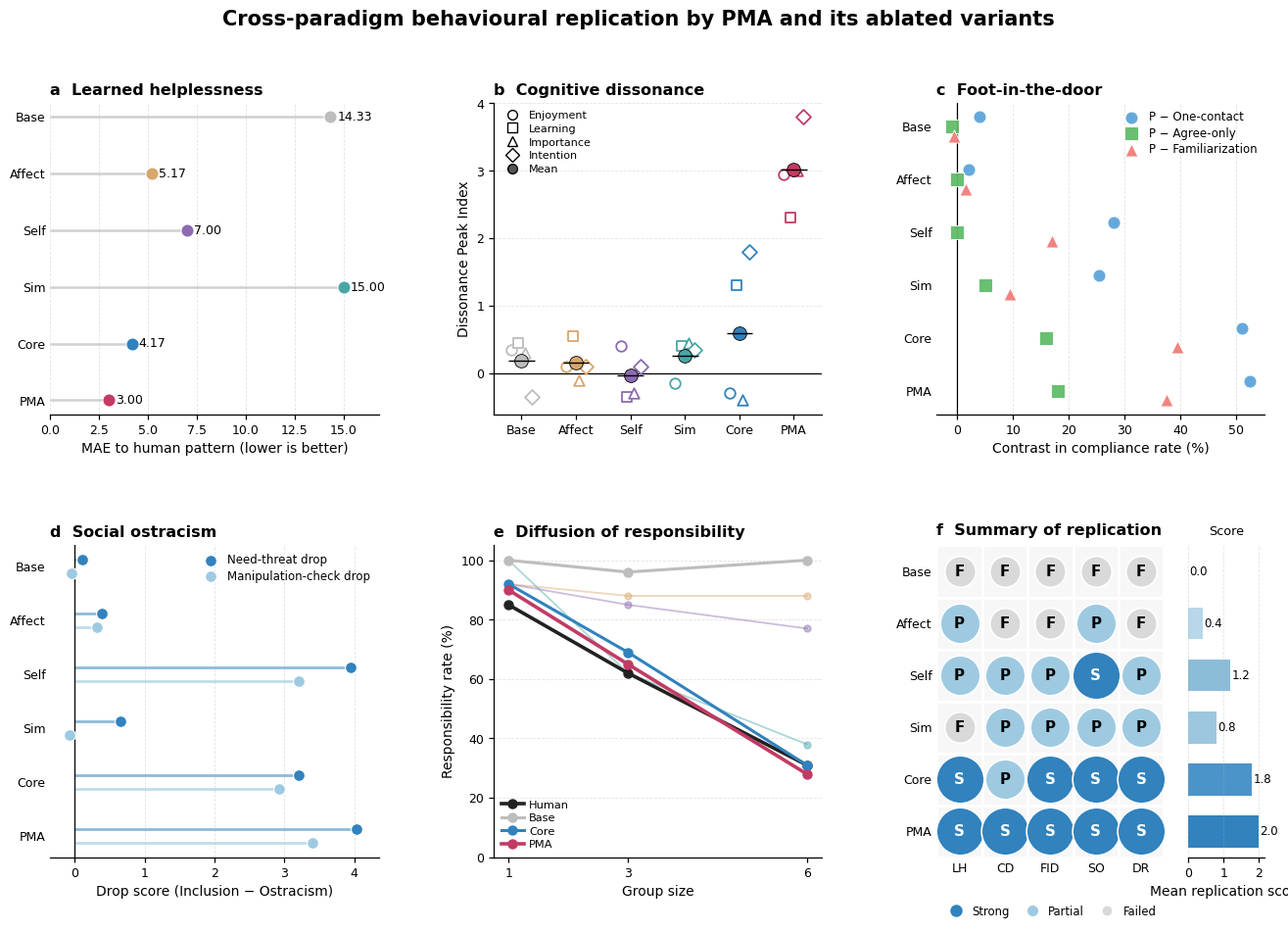

The script that saved this image:
# import numpy as np
# import matplotlib.pyplot as plt
# from matplotlib.lines import Line2D
#
# # =========================================================
# # Global style
# # =========================================================
# plt.rcParams.update({
#     "font.family": "DejaVu Sans",
#     "font.size": 9.5,
#     "axes.titlesize": 11.5,
#     "axes.labelsize": 10,
#     "xtick.labelsize": 9,
#     "ytick.labelsize": 9,
#     "axes.linewidth": 0.9,
#     "xtick.major.width": 0.9,
#     "ytick.major.width": 0.9,
# })
#
# # =========================================================
# # Model labels
# # =========================================================
# models_short = ["Base", "Affect", "Self", "Sim", "Core", "PMA"]
#
# model_colors = {
#     "Human": "#222222",
#     "Base": "#bdbdbd",
#     "Affect": "#d9a66b",
#     "Self": "#8c6bb1",
#     "Sim": "#4aa6a6",
#     "Core": "#3182bd",
#     "PMA": "#c23b63",
# }
#
# # =========================================================
# # Panel a: Learned helplessness
# # =========================================================
# lh_mae = {
#     "Base": 14.33,
#     "Affect": 5.17,
#     "Self": 7.00,
#     "Sim": 15.00,
#     "Core": 4.17,
#     "PMA": 3.00,
# }
#
# # =========================================================
# # Panel b: Cognitive dissonance
# # =========================================================
# cd_dpi = {
#     "Base":   [0.35, 0.45, 0.30, -0.35],
#     "Affect": [0.10, 0.55, -0.10, 0.10],
#     "Self":   [0.40, -0.35, -0.30, 0.10],
#     "Sim":    [-0.15, 0.40, 0.45, 0.35],
#     "Core":   [-0.30, 1.30, -0.40, 1.80],
#     "PMA":    [2.95, 2.30, 3.00, 3.80],
# }
# cd_mean = {m: np.mean(vals) for m, vals in cd_dpi.items()}
#
# measure_names = ["Enjoyment", "Learning", "Importance", "Intention"]
# measure_markers = ["o", "s", "^", "D"]
#
# # =========================================================
# # Panel c: Foot-in-the-door
# # =========================================================
# fid_contrasts = {
#     "Base": {
#         "P − One-contact": 4.0,
#         "P − Agree-only": -1.0,
#         "P − Familiarization": -0.5,
#     },
#     "Affect": {
#         "P − One-contact": 2.0,
#         "P − Agree-only": 0.0,
#         "P − Familiarization": 1.5,
#     },
#     "Self": {
#         "P − One-contact": 28.0,
#         "P − Agree-only": 0.0,
#         "P − Familiarization": 17.0,
#     },
#     "Sim": {
#         "P − One-contact": 25.5,
#         "P − Agree-only": 5.0,
#         "P − Familiarization": 9.5,
#     },
#     "Core": {
#         "P − One-contact": 51.0,
#         "P − Agree-only": 16.0,
#         "P − Familiarization": 39.5,
#     },
#     "PMA": {
#         "P − One-contact": 52.5,
#         "P − Agree-only": 18.0,
#         "P − Familiarization": 37.5,
#     },
# }
#
# contrast_names = ["P − One-contact", "P − Agree-only", "P − Familiarization"]
#
# contrast_colors = {
#     "P − One-contact": "#5DA5DA",
#     "P − Agree-only": "#60BD68",
#     "P − Familiarization": "#F17C79",
# }
#
# contrast_markers = {
#     "P − One-contact": "o",
#     "P − Agree-only": "s",
#     "P − Familiarization": "^",
# }
#
# # =========================================================
# # Panel d: Social ostracism
# # =========================================================
# so_need_drop = {
#     "Base": 0.10,
#     "Affect": 0.38,
#     "Self": 3.95,
#     "Sim": 0.65,
#     "Core": 3.20,
#     "PMA": 4.03,
# }
# so_manip_drop = {
#     "Base": -0.05,
#     "Affect": 0.31,
#     "Self": 3.20,
#     "Sim": -0.07,
#     "Core": 2.92,
#     "PMA": 3.40,
# }
#
# # =========================================================
# # Panel e: Diffusion of responsibility
# # =========================================================
# group_sizes = [1, 3, 6]
# dor_rates = {
#     "Human":  [85, 62, 31],
#     "Base":   [100, 96, 100],
#     "Affect": [92, 88, 88],
#     "Self":   [92, 85, 77],
#     "Sim":    [100, 62, 38],
#     "Core":   [92, 69, 31],
#     "PMA":    [90, 65, 28],
# }
#
# # =========================================================
# # Panel f: Summary data
# # 0 = Failed, 1 = Partial, 2 = Strong
# # =========================================================
# summary_experiments_short = ["LH", "CD", "FID", "SO", "DR"]
# summary_matrix = np.array([
#     [0, 0, 0, 0, 0],  # Base
#     [1, 1, 0, 1, 0],  # Affect
#     [1, 1, 1, 2, 1],  # Self
#     [0, 1, 1, 1, 1],  # Sim
#     [2, 1, 2, 2, 2],  # Core
#     [2, 2, 2, 2, 2],  # PMA
# ])
# summary_label = {0: "F", 1: "P", 2: "S"}
# overall_replication_score = summary_matrix.mean(axis=1)
#
# # =========================================================
# # Figure
# # =========================================================
# fig = plt.figure(figsize=(16, 10))
# gs = fig.add_gridspec(2, 3, hspace=0.42, wspace=0.35)
#
# # =========================================================
# # Panel a: Learned helplessness
# # =========================================================
# ax1 = fig.add_subplot(gs[0, 0])
#
# y = np.arange(len(models_short))
# for i, m in enumerate(models_short):
#     ax1.hlines(i, 0, lh_mae[m], color="#d0d0d0", linewidth=1.8, zorder=1)
#     ax1.scatter(
#         lh_mae[m], i,
#         s=90,
#         color=model_colors[m],
#         edgecolor="white",
#         linewidth=0.8,
#         zorder=3
#     )
#     ax1.text(
#         lh_mae[m] + 0.35,
#         i,
#         f"{lh_mae[m]:.2f}",
#         va="center",
#         ha="left",
#         fontsize=9
#     )
#
# ax1.set_yticks(y)
# ax1.set_yticklabels(models_short)
# ax1.invert_yaxis()
# ax1.set_xlim(0, 16.8)
# ax1.set_xlabel("MAE to human pattern (lower is better)")
# ax1.set_title("a  Learned helplessness", loc="left", fontweight="bold")
# ax1.grid(axis="x", linestyle="--", linewidth=0.6, alpha=0.35)
# ax1.spines["top"].set_visible(False)
# ax1.spines["right"].set_visible(False)
# ax1.spines["left"].set_visible(False)
# ax1.tick_params(axis="y", length=0)
#
# # =========================================================
# # Panel b: Cognitive dissonance
# # =========================================================
# ax2 = fig.add_subplot(gs[0, 1])
#
# x = np.arange(len(models_short))
# jitter = np.array([-0.18, -0.06, 0.06, 0.18])
#
# for i, m in enumerate(models_short):
#     vals = cd_dpi[m]
#
#     for j, val in enumerate(vals):
#         ax2.scatter(
#             x[i] + jitter[j],
#             val,
#             s=58,
#             marker=measure_markers[j],
#             facecolor="white",
#             edgecolor=model_colors[m],
#             linewidth=1.3,
#             zorder=3
#         )
#
#     ax2.scatter(
#         x[i],
#         cd_mean[m],
#         s=98,
#         marker="o",
#         color=model_colors[m],
#         edgecolor="black",
#         linewidth=0.6,
#         zorder=4
#     )
#
#     ax2.hlines(
#         cd_mean[m],
#         x[i] - 0.24,
#         x[i] + 0.24,
#         color="black",
#         linewidth=1.0,
#         zorder=4
#     )
#
# ax2.axhline(0, color="black", linewidth=0.9)
# ax2.set_xticks(x)
# ax2.set_xticklabels(models_short)
# ax2.set_ylabel("Dissonance Peak Index")
# ax2.set_title("b  Cognitive dissonance", loc="left", fontweight="bold")
# ax2.grid(axis="y", linestyle="--", linewidth=0.6, alpha=0.35)
# ax2.spines["top"].set_visible(False)
# ax2.spines["right"].set_visible(False)
#
# measure_handles = [
#     Line2D(
#         [0], [0],
#         marker=measure_markers[i],
#         color="none",
#         markerfacecolor="white",
#         markeredgecolor="black",
#         markersize=7,
#         label=measure_names[i]
#     )
#     for i in range(4)
# ]
#
# mean_handle = Line2D(
#     [0], [0],
#     marker="o",
#     color="none",
#     markerfacecolor="#555555",
#     markeredgecolor="black",
#     markersize=7,
#     label="Mean"
# )
#
# ax2.legend(
#     handles=measure_handles + [mean_handle],
#     frameon=False,
#     fontsize=8,
#     loc="upper left",
#     handletextpad=0.5,
#     borderpad=0.2,
#     labelspacing=0.35
# )
#
# # =========================================================
# # Panel c: Foot-in-the-door
# # =========================================================
# ax3 = fig.add_subplot(gs[0, 2])
#
# y_pos = np.arange(len(models_short))
# contrast_offsets = {
#     "P − One-contact": -0.18,
#     "P − Agree-only": 0.00,
#     "P − Familiarization": 0.18,
# }
#
# for cname in contrast_names:
#     vals = [fid_contrasts[m][cname] for m in models_short]
#     y_shifted = y_pos + contrast_offsets[cname]
#
#     ax3.scatter(
#         vals,
#         y_shifted,
#         s=88,
#         marker=contrast_markers[cname],
#         color=contrast_colors[cname],
#         edgecolor="white",
#         linewidth=0.7,
#         alpha=0.95,
#         label=cname,
#         zorder=3
#     )
#
# ax3.axvline(0, color="black", linewidth=0.9)
# ax3.set_yticks(y_pos)
# ax3.set_yticklabels(models_short)
# ax3.invert_yaxis()
# ax3.set_xlabel("Contrast in compliance rate (%)")
# ax3.set_title("c  Foot-in-the-door", loc="left", fontweight="bold")
# ax3.grid(axis="x", linestyle="--", linewidth=0.6, alpha=0.35)
# ax3.spines["top"].set_visible(False)
# ax3.spines["right"].set_visible(False)
# ax3.spines["left"].set_visible(False)
# ax3.tick_params(axis="y", length=0)
# ax3.legend(
#     frameon=False,
#     fontsize=8.5,
#     loc="upper right",
#     handletextpad=0.5,
#     borderpad=0.2,
#     labelspacing=0.3
# )
#
# # =========================================================
# # Panel d: Social ostracism
# # Dot plot
# # =========================================================
# ax4 = fig.add_subplot(gs[1, 0])
#
# y = np.arange(len(models_short))
#
# need_vals = np.array([so_need_drop[m] for m in models_short])
# manip_vals = np.array([so_manip_drop[m] for m in models_short])
#
# offset = 0.13
#
# for i in range(len(models_short)):
#     ax4.hlines(
#         y=i - offset,
#         xmin=0,
#         xmax=need_vals[i],
#         color="#3182bd",
#         linewidth=2.0,
#         alpha=0.55,
#         zorder=1
#     )
#     ax4.hlines(
#         y=i + offset,
#         xmin=0,
#         xmax=manip_vals[i],
#         color="#9ecae1",
#         linewidth=2.0,
#         alpha=0.65,
#         zorder=1
#     )
#
# ax4.scatter(
#     need_vals,
#     y - offset,
#     s=72,
#     color="#3182bd",
#     edgecolor="white",
#     linewidth=0.8,
#     label="Need-threat drop",
#     zorder=3
# )
#
# ax4.scatter(
#     manip_vals,
#     y + offset,
#     s=72,
#     color="#9ecae1",
#     edgecolor="white",
#     linewidth=0.8,
#     label="Manipulation-check drop",
#     zorder=3
# )
#
# ax4.axvline(0, color="black", linewidth=0.9)
# ax4.set_yticks(y)
# ax4.set_yticklabels(models_short)
# ax4.invert_yaxis()
# ax4.set_xlim(-0.35, 4.35)
# ax4.set_xlabel("Drop score (Inclusion − Ostracism)")
# ax4.set_title("d  Social ostracism", loc="left", fontweight="bold")
# ax4.grid(axis="x", linestyle="--", linewidth=0.6, alpha=0.35)
# ax4.spines["top"].set_visible(False)
# ax4.spines["right"].set_visible(False)
# ax4.spines["left"].set_visible(False)
# ax4.tick_params(axis="y", length=0)
# ax4.legend(
#     frameon=False,
#     fontsize=8.5,
#     loc="upper right",
#     handletextpad=0.5,
#     borderpad=0.2,
#     labelspacing=0.3
# )
#
# # =========================================================
# # Panel e: Diffusion of responsibility
# # =========================================================
# ax5 = fig.add_subplot(gs[1, 1])
#
# highlight_models = ["Human", "Base", "Core", "PMA"]
#
# for name, vals in dor_rates.items():
#     if name in highlight_models:
#         lw = 2.6 if name in ["Human", "PMA"] else 2.2
#         alpha = 1.0
#         z = 4
#         ms = 6.5
#     else:
#         lw = 1.3
#         alpha = 0.45
#         z = 2
#         ms = 5.0
#
#     ax5.plot(
#         group_sizes,
#         vals,
#         marker="o",
#         linewidth=lw,
#         markersize=ms,
#         color=model_colors[name],
#         alpha=alpha,
#         label=name,
#         zorder=z
#     )
#
# ax5.set_xticks(group_sizes)
# ax5.set_xlabel("Group size")
# ax5.set_ylabel("Responsibility rate (%)")
# ax5.set_ylim(0, 105)
# ax5.set_title("e  Diffusion of responsibility", loc="left", fontweight="bold")
# ax5.grid(axis="y", linestyle="--", linewidth=0.6, alpha=0.35)
# ax5.spines["top"].set_visible(False)
# ax5.spines["right"].set_visible(False)
#
# handles, labels = ax5.get_legend_handles_labels()
# legend_keep = ["Human", "Base", "Core", "PMA"]
# ordered_handles = [handles[labels.index(o)] for o in legend_keep]
# ordered_labels = legend_keep
# ax5.legend(
#     ordered_handles,
#     ordered_labels,
#     frameon=False,
#     fontsize=8.2,
#     loc="lower left",
#     handletextpad=0.5,
#     borderpad=0.2,
#     labelspacing=0.3
# )
#
# # =========================================================
# # Panel f: Summary of replication
# # Bubble matrix + mean replication score
# # =========================================================
# subgs_f = gs[1, 2].subgridspec(1, 2, width_ratios=[4.3, 1.45], wspace=0.16)
# ax6 = fig.add_subplot(subgs_f[0, 0])
# ax6b = fig.add_subplot(subgs_f[0, 1], sharey=ax6)
#
# # ---- Left: bubble matrix ----
# n_rows, n_cols = summary_matrix.shape
# ax6.set_xlim(-0.5, n_cols - 0.5)
# ax6.set_ylim(n_rows - 0.5, -0.5)
#
# for i in range(n_rows):
#     for j in range(n_cols):
#         rect = plt.Rectangle(
#             (j - 0.5, i - 0.5),
#             1,
#             1,
#             facecolor="#f7f7f7",
#             edgecolor="white",
#             linewidth=2
#         )
#         ax6.add_patch(rect)
#
# bubble_color = {
#     0: "#d9d9d9",
#     1: "#9ecae1",
#     2: "#3182bd"
# }
#
# bubble_size = {
#     0: 520,
#     1: 860,
#     2: 1230
# }
#
# for i in range(n_rows):
#     for j in range(n_cols):
#         val = int(summary_matrix[i, j])
#         ax6.scatter(
#             j,
#             i,
#             s=bubble_size[val],
#             color=bubble_color[val],
#             edgecolor="white",
#             linewidth=1.2,
#             zorder=3
#         )
#         ax6.text(
#             j,
#             i,
#             summary_label[val],
#             ha="center",
#             va="center",
#             fontsize=10.8,
#             fontweight="bold",
#             color="black" if val < 2 else "white",
#             zorder=4
#         )
#
# ax6.set_xticks(np.arange(n_cols))
# ax6.set_xticklabels(summary_experiments_short)
# ax6.set_yticks(np.arange(n_rows))
# ax6.set_yticklabels(models_short)
# ax6.set_title("f  Summary of replication", loc="left", fontweight="bold", pad=8)
# ax6.tick_params(axis="x", length=0)
# ax6.tick_params(axis="y", length=0)
#
# for spine in ax6.spines.values():
#     spine.set_visible(False)
#
# bubble_handles = [
#     Line2D(
#         [0], [0],
#         marker="o",
#         color="none",
#         markerfacecolor="#3182bd",
#         markeredgecolor="white",
#         markersize=10,
#         label="Strong"
#     ),
#     Line2D(
#         [0], [0],
#         marker="o",
#         color="none",
#         markerfacecolor="#9ecae1",
#         markeredgecolor="white",
#         markersize=9,
#         label="Partial"
#     ),
#     Line2D(
#         [0], [0],
#         marker="o",
#         color="none",
#         markerfacecolor="#d9d9d9",
#         markeredgecolor="white",
#         markersize=8,
#         label="Failed"
#     ),
# ]
#
# ax6.legend(
#     handles=bubble_handles,
#     frameon=False,
#     fontsize=8.4,
#     loc="upper center",
#     bbox_to_anchor=(0.5, -0.12),
#     ncol=3,
#     handletextpad=0.4,
#     columnspacing=1.0
# )
#
# # ---- Right: mean replication score ----
# y = np.arange(n_rows)
# bar_colors = ["#d9d9d9", "#b8d7e8", "#8cbdd8", "#9cc7df", "#4b94ca", "#3182bd"]
#
# ax6b.barh(
#     y,
#     overall_replication_score,
#     color=bar_colors,
#     edgecolor="none",
#     height=0.62
# )
#
# for i, v in enumerate(overall_replication_score):
#     ax6b.text(
#         v + 0.04,
#         i,
#         f"{v:.1f}",
#         va="center",
#         ha="left",
#         fontsize=8.5
#     )
#
# ax6b.set_xlim(0, 2.18)
# ax6b.set_xticks([0, 1, 2])
# ax6b.set_xlabel("Mean replication score")
# ax6b.set_title("Score", fontsize=9.2, pad=8)
# ax6b.tick_params(axis="y", left=False, labelleft=False)
# ax6b.grid(axis="x", linestyle="--", linewidth=0.6, alpha=0.35)
# ax6b.spines["top"].set_visible(False)
# ax6b.spines["right"].set_visible(False)
# ax6b.spines["left"].set_visible(False)
#
# # =========================================================
# # Title
# # =========================================================
# fig.suptitle(
#     "Cross-paradigm behavioural replication by PMA and its ablated variants",
#     fontsize=15,
#     fontweight="bold",
#     y=0.985
# )
#
# plt.tight_layout(rect=[0.02, 0.03, 0.98, 0.955])
# plt.show()
#
# # Optional save:
# # fig.savefig("Figure2_PMA_main_results_final.png", dpi=600, bbox_inches="tight")
# fig.savefig("outputs/Figure3.pdf", bbox_inches="tight")

import numpy as np
import matplotlib.pyplot as plt
from matplotlib.lines import Line2D

# =========================================================
# Global style
# =========================================================
plt.rcParams.update({
    "font.family": "DejaVu Sans",
    "font.size": 9.5,
    "axes.titlesize": 11.5,
    "axes.labelsize": 10,
    "xtick.labelsize": 9,
    "ytick.labelsize": 9,
    "axes.linewidth": 0.9,
    "xtick.major.width": 0.9,
    "ytick.major.width": 0.9,
})

# =========================================================
# Model labels
# =========================================================
models_short = ["Base", "Affect", "Self", "Sim", "Core", "PMA"]

model_colors = {
    "Human": "#222222",
    "Base": "#bdbdbd",
    "Affect": "#d9a66b",
    "Self": "#8c6bb1",
    "Sim": "#4aa6a6",
    "Core": "#3182bd",
    "PMA": "#c23b63",
}

# =========================================================
# Panel a: Learned helplessness
# =========================================================
lh_mae = {
    "Base": 14.33,
    "Affect": 5.17,
    "Self": 7.00,
    "Sim": 15.00,
    "Core": 4.17,
    "PMA": 3.00,
}

# =========================================================
# Panel b: Cognitive dissonance
# =========================================================
cd_dpi = {
    "Base":   [0.35, 0.45, 0.30, -0.35],
    "Affect": [0.10, 0.55, -0.10, 0.10],
    "Self":   [0.40, -0.35, -0.30, 0.10],
    "Sim":    [-0.15, 0.40, 0.45, 0.35],
    "Core":   [-0.30, 1.30, -0.40, 1.80],
    "PMA":    [2.95, 2.30, 3.00, 3.80],
}
cd_mean = {m: np.mean(vals) for m, vals in cd_dpi.items()}

measure_names = ["Enjoyment", "Learning", "Importance", "Intention"]
measure_markers = ["o", "s", "^", "D"]

# =========================================================
# Panel c: Foot-in-the-door
# =========================================================
fid_contrasts = {
    "Base": {
        "P − One-contact": 4.0,
        "P − Agree-only": -1.0,
        "P − Familiarization": -0.5,
    },
    "Affect": {
        "P − One-contact": 2.0,
        "P − Agree-only": 0.0,
        "P − Familiarization": 1.5,
    },
    "Self": {
        "P − One-contact": 28.0,
        "P − Agree-only": 0.0,
        "P − Familiarization": 17.0,
    },
    "Sim": {
        "P − One-contact": 25.5,
        "P − Agree-only": 5.0,
        "P − Familiarization": 9.5,
    },
    "Core": {
        "P − One-contact": 51.0,
        "P − Agree-only": 16.0,
        "P − Familiarization": 39.5,
    },
    "PMA": {
        "P − One-contact": 52.5,
        "P − Agree-only": 18.0,
        "P − Familiarization": 37.5,
    },
}

contrast_names = ["P − One-contact", "P − Agree-only", "P − Familiarization"]

contrast_colors = {
    "P − One-contact": "#5DA5DA",
    "P − Agree-only": "#60BD68",
    "P − Familiarization": "#F17C79",
}

contrast_markers = {
    "P − One-contact": "o",
    "P − Agree-only": "s",
    "P − Familiarization": "^",
}

# =========================================================
# Panel d: Social ostracism
# =========================================================
so_need_drop = {
    "Base": 0.10,
    "Affect": 0.38,
    "Self": 3.95,
    "Sim": 0.65,
    "Core": 3.20,
    "PMA": 4.03,
}
so_manip_drop = {
    "Base": -0.05,
    "Affect": 0.31,
    "Self": 3.20,
    "Sim": -0.07,
    "Core": 2.92,
    "PMA": 3.40,
}

# =========================================================
# Panel e: Diffusion of responsibility
# =========================================================
group_sizes = [1, 3, 6]
dor_rates = {
    "Human":  [85, 62, 31],
    "Base":   [100, 96, 100],
    "Affect": [92, 88, 88],
    "Self":   [92, 85, 77],
    "Sim":    [100, 62, 38],
    "Core":   [92, 69, 31],
    "PMA":    [90, 65, 28],
}

# =========================================================
# Panel f: Summary data
# 0 = Failed, 1 = Partial, 2 = Strong
# =========================================================
summary_experiments_short = ["LH", "CD", "FID", "SO", "DR"]
summary_matrix = np.array([
    [0, 0, 0, 0, 0],  # Base
    [1, 0, 0, 1, 0],  # Affect (CD treated as failed under strict peak criterion)
    [1, 1, 1, 2, 1],  # Self
    [0, 1, 1, 1, 1],  # Sim
    [2, 1, 2, 2, 2],  # Core
    [2, 2, 2, 2, 2],  # PMA
])
summary_label = {0: "F", 1: "P", 2: "S"}
overall_replication_score = summary_matrix.mean(axis=1)

# =========================================================
# Figure
# =========================================================
fig = plt.figure(figsize=(16, 10))
gs = fig.add_gridspec(2, 3, hspace=0.42, wspace=0.35)

# =========================================================
# Panel a: Learned helplessness
# =========================================================
ax1 = fig.add_subplot(gs[0, 0])

y = np.arange(len(models_short))
for i, m in enumerate(models_short):
    ax1.hlines(i, 0, lh_mae[m], color="#d0d0d0", linewidth=1.8, zorder=1)
    ax1.scatter(
        lh_mae[m], i,
        s=90,
        color=model_colors[m],
        edgecolor="white",
        linewidth=0.8,
        zorder=3
    )
    ax1.text(
        lh_mae[m] + 0.35,
        i,
        f"{lh_mae[m]:.2f}",
        va="center",
        ha="left",
        fontsize=9
    )

ax1.set_yticks(y)
ax1.set_yticklabels(models_short)
ax1.invert_yaxis()
ax1.set_xlim(0, 16.8)
ax1.set_xlabel("MAE to human pattern (lower is better)")
ax1.set_title("a  Learned helplessness", loc="left", fontweight="bold")
ax1.grid(axis="x", linestyle="--", linewidth=0.6, alpha=0.35)
ax1.spines["top"].set_visible(False)
ax1.spines["right"].set_visible(False)
ax1.spines["left"].set_visible(False)
ax1.tick_params(axis="y", length=0)

# =========================================================
# Panel b: Cognitive dissonance
# =========================================================
ax2 = fig.add_subplot(gs[0, 1])

x = np.arange(len(models_short))
jitter = np.array([-0.18, -0.06, 0.06, 0.18])

for i, m in enumerate(models_short):
    vals = cd_dpi[m]

    for j, val in enumerate(vals):
        ax2.scatter(
            x[i] + jitter[j],
            val,
            s=58,
            marker=measure_markers[j],
            facecolor="white",
            edgecolor=model_colors[m],
            linewidth=1.3,
            zorder=3
        )

    ax2.scatter(
        x[i],
        cd_mean[m],
        s=98,
        marker="o",
        color=model_colors[m],
        edgecolor="black",
        linewidth=0.6,
        zorder=4
    )

    ax2.hlines(
        cd_mean[m],
        x[i] - 0.24,
        x[i] + 0.24,
        color="black",
        linewidth=1.0,
        zorder=4
    )

ax2.axhline(0, color="black", linewidth=0.9)
ax2.set_xticks(x)
ax2.set_xticklabels(models_short)
ax2.set_ylabel("Dissonance Peak Index")
ax2.set_title("b  Cognitive dissonance", loc="left", fontweight="bold")
ax2.grid(axis="y", linestyle="--", linewidth=0.6, alpha=0.35)
ax2.spines["top"].set_visible(False)
ax2.spines["right"].set_visible(False)

measure_handles = [
    Line2D(
        [0], [0],
        marker=measure_markers[i],
        color="none",
        markerfacecolor="white",
        markeredgecolor="black",
        markersize=7,
        label=measure_names[i]
    )
    for i in range(4)
]

mean_handle = Line2D(
    [0], [0],
    marker="o",
    color="none",
    markerfacecolor="#555555",
    markeredgecolor="black",
    markersize=7,
    label="Mean"
)

ax2.legend(
    handles=measure_handles + [mean_handle],
    frameon=False,
    fontsize=8,
    loc="upper left",
    handletextpad=0.5,
    borderpad=0.2,
    labelspacing=0.35
)

# =========================================================
# Panel c: Foot-in-the-door
# =========================================================
ax3 = fig.add_subplot(gs[0, 2])

y_pos = np.arange(len(models_short))
contrast_offsets = {
    "P − One-contact": -0.18,
    "P − Agree-only": 0.00,
    "P − Familiarization": 0.18,
}

for cname in contrast_names:
    vals = [fid_contrasts[m][cname] for m in models_short]
    y_shifted = y_pos + contrast_offsets[cname]

    ax3.scatter(
        vals,
        y_shifted,
        s=88,
        marker=contrast_markers[cname],
        color=contrast_colors[cname],
        edgecolor="white",
        linewidth=0.7,
        alpha=0.95,
        label=cname,
        zorder=3
    )

ax3.axvline(0, color="black", linewidth=0.9)
ax3.set_yticks(y_pos)
ax3.set_yticklabels(models_short)
ax3.invert_yaxis()
ax3.set_xlabel("Contrast in compliance rate (%)")
ax3.set_title("c  Foot-in-the-door", loc="left", fontweight="bold")
ax3.grid(axis="x", linestyle="--", linewidth=0.6, alpha=0.35)
ax3.spines["top"].set_visible(False)
ax3.spines["right"].set_visible(False)
ax3.spines["left"].set_visible(False)
ax3.tick_params(axis="y", length=0)
ax3.legend(
    frameon=False,
    fontsize=8.5,
    loc="upper right",
    handletextpad=0.5,
    borderpad=0.2,
    labelspacing=0.3
)

# =========================================================
# Panel d: Social ostracism
# Dot plot
# =========================================================
ax4 = fig.add_subplot(gs[1, 0])

y = np.arange(len(models_short))

need_vals = np.array([so_need_drop[m] for m in models_short])
manip_vals = np.array([so_manip_drop[m] for m in models_short])

offset = 0.13

for i in range(len(models_short)):
    ax4.hlines(
        y=i - offset,
        xmin=0,
        xmax=need_vals[i],
        color="#3182bd",
        linewidth=2.0,
        alpha=0.55,
        zorder=1
    )
    ax4.hlines(
        y=i + offset,
        xmin=0,
        xmax=manip_vals[i],
        color="#9ecae1",
        linewidth=2.0,
        alpha=0.65,
        zorder=1
    )

ax4.scatter(
    need_vals,
    y - offset,
    s=72,
    color="#3182bd",
    edgecolor="white",
    linewidth=0.8,
    label="Need-threat drop",
    zorder=3
)

ax4.scatter(
    manip_vals,
    y + offset,
    s=72,
    color="#9ecae1",
    edgecolor="white",
    linewidth=0.8,
    label="Manipulation-check drop",
    zorder=3
)

ax4.axvline(0, color="black", linewidth=0.9)
ax4.set_yticks(y)
ax4.set_yticklabels(models_short)
ax4.invert_yaxis()
ax4.set_xlim(-0.35, 4.35)
ax4.set_xlabel("Drop score (Inclusion − Ostracism)")
ax4.set_title("d  Social ostracism", loc="left", fontweight="bold")
ax4.grid(axis="x", linestyle="--", linewidth=0.6, alpha=0.35)
ax4.spines["top"].set_visible(False)
ax4.spines["right"].set_visible(False)
ax4.spines["left"].set_visible(False)
ax4.tick_params(axis="y", length=0)
ax4.legend(
    frameon=False,
    fontsize=8.5,
    loc="upper right",
    handletextpad=0.5,
    borderpad=0.2,
    labelspacing=0.3
)

# =========================================================
# Panel e: Diffusion of responsibility
# =========================================================
ax5 = fig.add_subplot(gs[1, 1])

highlight_models = ["Human", "Base", "Core", "PMA"]

for name, vals in dor_rates.items():
    if name in highlight_models:
        lw = 2.6 if name in ["Human", "PMA"] else 2.2
        alpha = 1.0
        z = 4
        ms = 6.5
    else:
        lw = 1.3
        alpha = 0.45
        z = 2
        ms = 5.0

    ax5.plot(
        group_sizes,
        vals,
        marker="o",
        linewidth=lw,
        markersize=ms,
        color=model_colors[name],
        alpha=alpha,
        label=name,
        zorder=z
    )

ax5.set_xticks(group_sizes)
ax5.set_xlabel("Group size")
ax5.set_ylabel("Responsibility rate (%)")
ax5.set_ylim(0, 105)
ax5.set_title("e  Diffusion of responsibility", loc="left", fontweight="bold")
ax5.grid(axis="y", linestyle="--", linewidth=0.6, alpha=0.35)
ax5.spines["top"].set_visible(False)
ax5.spines["right"].set_visible(False)

handles, labels = ax5.get_legend_handles_labels()
legend_keep = ["Human", "Base", "Core", "PMA"]
ordered_handles = [handles[labels.index(o)] for o in legend_keep]
ordered_labels = legend_keep
ax5.legend(
    ordered_handles,
    ordered_labels,
    frameon=False,
    fontsize=8.2,
    loc="lower left",
    handletextpad=0.5,
    borderpad=0.2,
    labelspacing=0.3
)

# =========================================================
# Panel f: Summary of replication
# Bubble matrix + mean replication score
# =========================================================
subgs_f = gs[1, 2].subgridspec(1, 2, width_ratios=[4.3, 1.45], wspace=0.16)
ax6 = fig.add_subplot(subgs_f[0, 0])
ax6b = fig.add_subplot(subgs_f[0, 1], sharey=ax6)

# ---- Left: bubble matrix ----
n_rows, n_cols = summary_matrix.shape
ax6.set_xlim(-0.5, n_cols - 0.5)
ax6.set_ylim(n_rows - 0.5, -0.5)

for i in range(n_rows):
    for j in range(n_cols):
        rect = plt.Rectangle(
            (j - 0.5, i - 0.5),
            1,
            1,
            facecolor="#f7f7f7",
            edgecolor="white",
            linewidth=2
        )
        ax6.add_patch(rect)

bubble_color = {
    0: "#d9d9d9",
    1: "#9ecae1",
    2: "#3182bd"
}

bubble_size = {
    0: 520,
    1: 860,
    2: 1230
}

for i in range(n_rows):
    for j in range(n_cols):
        val = int(summary_matrix[i, j])
        ax6.scatter(
            j,
            i,
            s=bubble_size[val],
            color=bubble_color[val],
            edgecolor="white",
            linewidth=1.2,
            zorder=3
        )
        ax6.text(
            j,
            i,
            summary_label[val],
            ha="center",
            va="center",
            fontsize=10.8,
            fontweight="bold",
            color="black" if val < 2 else "white",
            zorder=4
        )

ax6.set_xticks(np.arange(n_cols))
ax6.set_xticklabels(summary_experiments_short)
ax6.set_yticks(np.arange(n_rows))
ax6.set_yticklabels(models_short)
ax6.set_title("f  Summary of replication", loc="left", fontweight="bold", pad=8)
ax6.tick_params(axis="x", length=0)
ax6.tick_params(axis="y", length=0)

for spine in ax6.spines.values():
    spine.set_visible(False)

bubble_handles = [
    Line2D(
        [0], [0],
        marker="o",
        color="none",
        markerfacecolor="#3182bd",
        markeredgecolor="white",
        markersize=10,
        label="Strong"
    ),
    Line2D(
        [0], [0],
        marker="o",
        color="none",
        markerfacecolor="#9ecae1",
        markeredgecolor="white",
        markersize=9,
        label="Partial"
    ),
    Line2D(
        [0], [0],
        marker="o",
        color="none",
        markerfacecolor="#d9d9d9",
        markeredgecolor="white",
        markersize=8,
        label="Failed"
    ),
]

ax6.legend(
    handles=bubble_handles,
    frameon=False,
    fontsize=8.4,
    loc="upper center",
    bbox_to_anchor=(0.5, -0.12),
    ncol=3,
    handletextpad=0.4,
    columnspacing=1.0
)

# ---- Right: mean replication score ----
y = np.arange(n_rows)
bar_colors = ["#d9d9d9", "#b8d7e8", "#8cbdd8", "#9cc7df", "#4b94ca", "#3182bd"]

ax6b.barh(
    y,
    overall_replication_score,
    color=bar_colors,
    edgecolor="none",
    height=0.62
)

for i, v in enumerate(overall_replication_score):
    ax6b.text(
        v + 0.04,
        i,
        f"{v:.1f}",
        va="center",
        ha="left",
        fontsize=8.5
    )

ax6b.set_xlim(0, 2.18)
ax6b.set_xticks([0, 1, 2])
ax6b.set_xlabel("Mean replication score")
ax6b.set_title("Score", fontsize=9.2, pad=8)
ax6b.tick_params(axis="y", left=False, labelleft=False)
ax6b.grid(axis="x", linestyle="--", linewidth=0.6, alpha=0.35)
ax6b.spines["top"].set_visible(False)
ax6b.spines["right"].set_visible(False)
ax6b.spines["left"].set_visible(False)

# =========================================================
# Title
# =========================================================
fig.suptitle(
    "Cross-paradigm behavioural replication by PMA and its ablated variants",
    fontsize=15,
    fontweight="bold",
    y=0.975
)

plt.tight_layout(rect=[0.02, 0.035, 0.98, 0.94])
plt.show()

# Optional save:
# fig.savefig("Figure2_PMA_main_results_final.png", dpi=600, bbox_inches="tight")
#fig.savefig("outputs/Figure3_revised.pdf", bbox_inches="tight", pad_inches=0.20)
